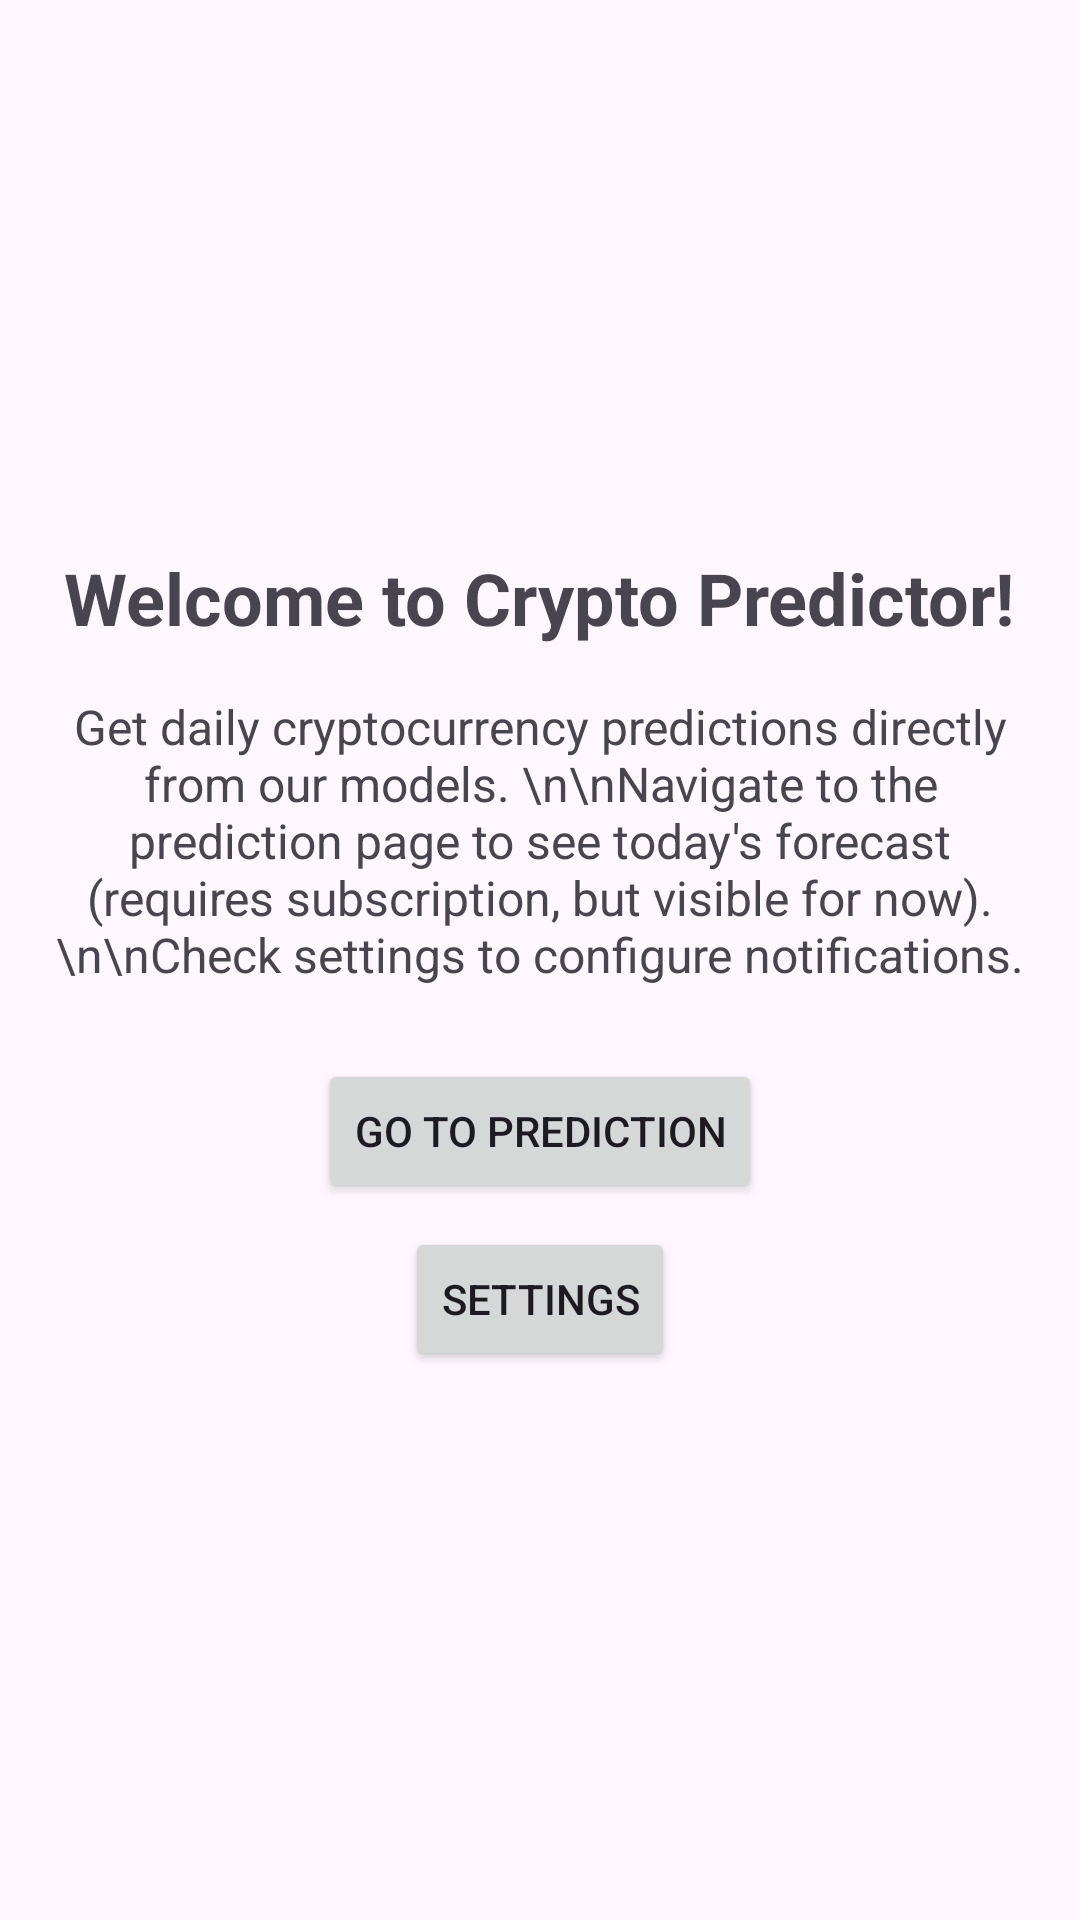

Here is an Android app screen rendered from its layout file. Give the layout XML and the strings, colors and styles it references.
<!-- AndroidManifest.xml: application theme Theme.Predictor -->
<!-- res/layout/fragment_welcome.xml -->
<?xml version="1.0" encoding="utf-8"?>
<FrameLayout xmlns:android="http://schemas.android.com/apk/res/android"
    xmlns:tools="http://schemas.android.com/tools"
    android:layout_width="match_parent"
    android:layout_height="match_parent"
    tools:context=".ui.welcome.WelcomeFragment"> <LinearLayout
    android:layout_width="match_parent"
    android:layout_height="match_parent"
    android:paddingTop="?attr/actionBarSize"
    android:orientation="vertical"
    android:gravity="center"
    android:padding="16dp"
    tools:ignore="UselessParent">

    <TextView
        android:layout_width="wrap_content"
        android:layout_height="wrap_content"
        android:text="@string/welcome_to_crypto_predictor"
        android:textSize="24sp"
        android:textStyle="bold"
        android:layout_marginBottom="16dp"/>

    <TextView
        android:layout_width="wrap_content"
        android:layout_height="wrap_content"
        android:text="Get daily cryptocurrency predictions directly from our models. \n\nNavigate to the prediction page to see today's forecast (requires subscription, but visible for now). \n\nCheck settings to configure notifications."
        android:textSize="16sp"
        android:gravity="center"
        android:layout_marginBottom="24dp"/>

    <Button
        android:id="@+id/button_go_to_prediction"
        android:layout_width="wrap_content"
        android:layout_height="wrap_content"
        android:text="@string/go_to_prediction"
        android:layout_marginBottom="8dp"/>

    <Button
        android:id="@+id/button_go_to_settings"
        android:layout_width="wrap_content"
        android:layout_height="wrap_content"
        android:text="@string/settings"/>

</LinearLayout>

</FrameLayout>
<!-- resources referenced by this layout -->
<resources>
  <string name="go_to_prediction">Go to Prediction</string>
  <string name="settings">Settings</string>
  <string name="welcome_to_crypto_predictor">Welcome to Crypto Predictor!</string>
  <style name="Theme.Predictor" parent="Theme.Material3.DayNight">
          
          <item name="windowActionBar">false</item>
          <item name="windowNoTitle">true</item>
  
          
          <item name="colorPrimary">@color/purple_500</item>
          <item name="colorSecondary">@color/teal_200</item>
  
          
          <item name="android:windowLightStatusBar">true</item>
      </style>
  <!-- not gathered from this repository: default colours our renderer supplied (Android Studio template values) -->
  <color name="purple_500">#FF6200EE</color>
  <color name="teal_200">#FF03DAC5</color>
</resources>
